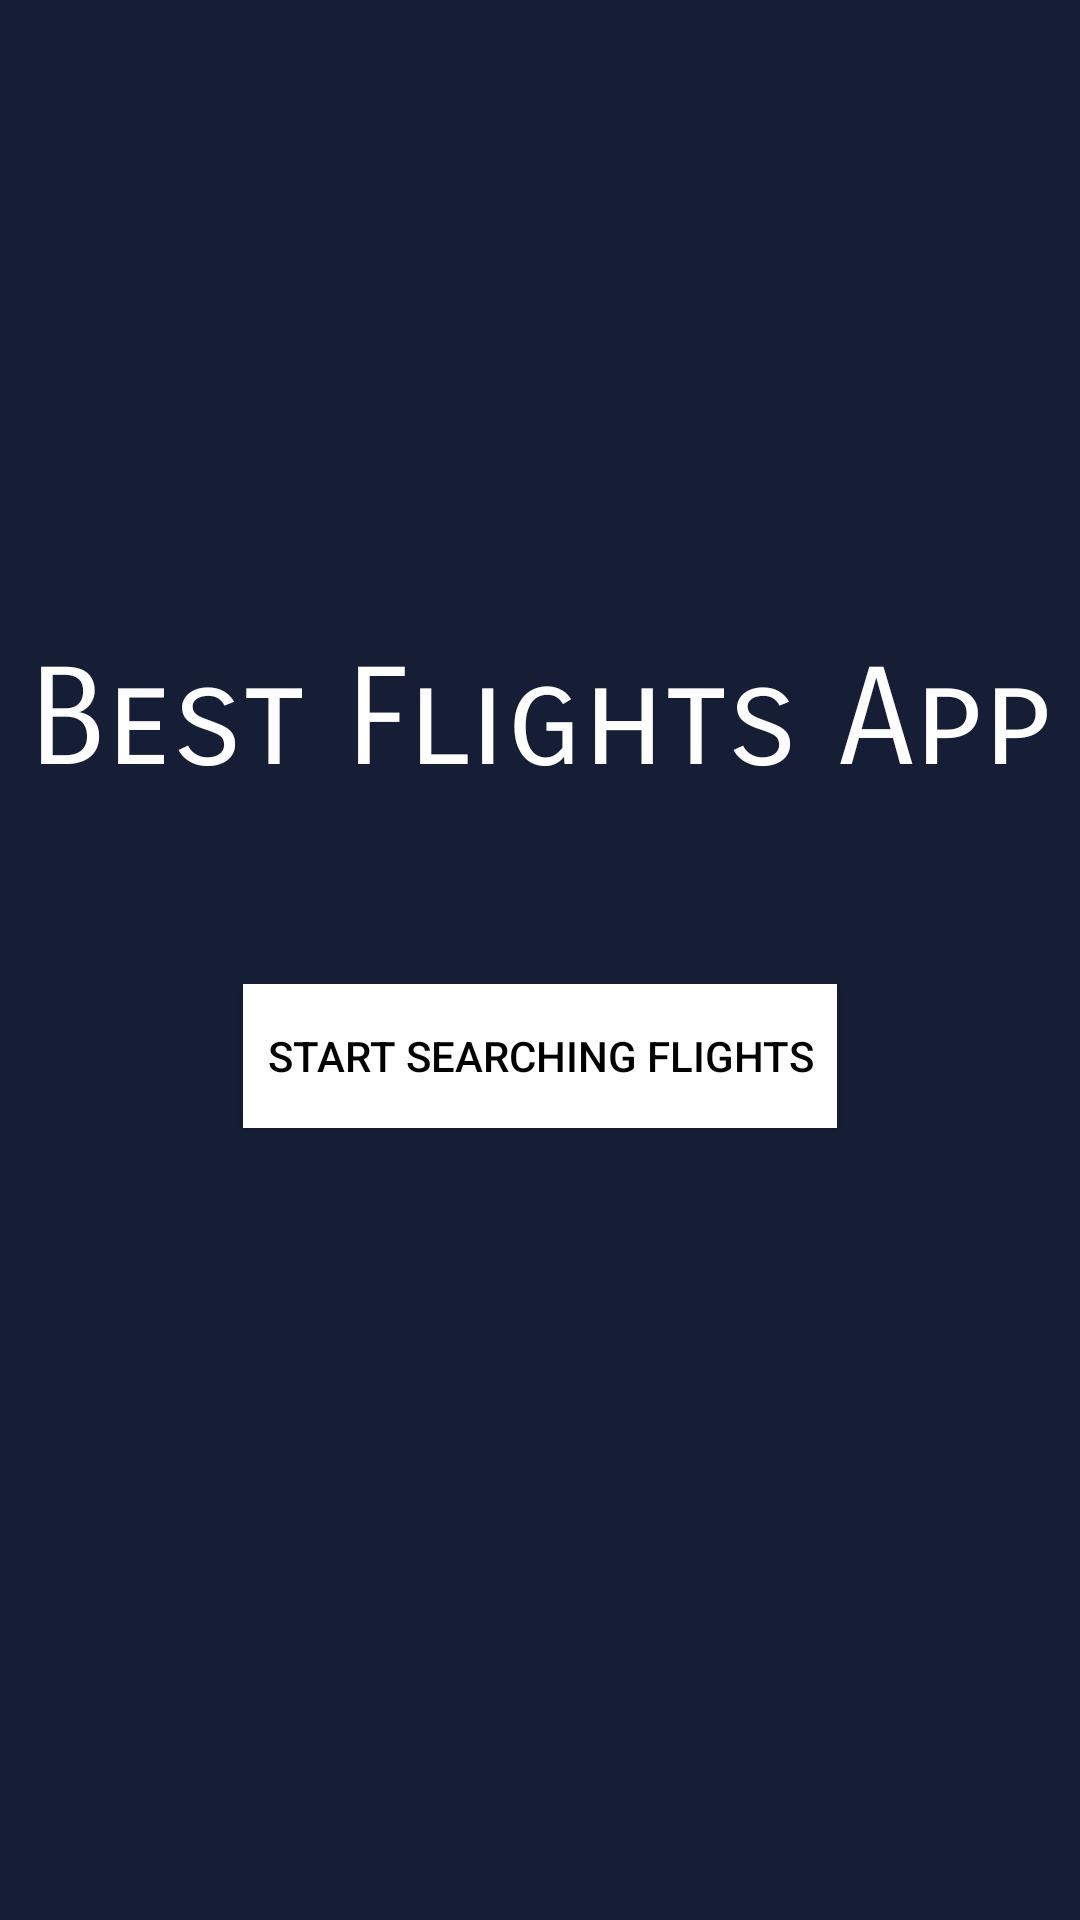

Android layout source for this screen:
<!-- AndroidManifest.xml: application theme Theme.ProjectFlights -->
<!-- res/layout/fragment_welcome.xml -->
<?xml version="1.0" encoding="utf-8"?>
<androidx.constraintlayout.widget.ConstraintLayout xmlns:android="http://schemas.android.com/apk/res/android"
    xmlns:app="http://schemas.android.com/apk/res-auto"
    xmlns:tools="http://schemas.android.com/tools"
    android:layout_width="match_parent"
    android:layout_height="match_parent"
    android:background="@color/blue"
    android:forceDarkAllowed="true"
    tools:context=".ui.welcome.WelcomeFragment">


    <androidx.appcompat.widget.AppCompatButton
        android:id="@+id/btn_welcome"
        android:layout_width="wrap_content"
        android:layout_height="wrap_content"
        android:layout_marginTop="8dp"
        android:background="@color/white"
        android:padding="8dp"
        android:text="@string/start_searching_flights"
        android:textColor="@color/black"
        app:layout_constraintEnd_toEndOf="parent"
        app:layout_constraintStart_toStartOf="parent"
        app:layout_constraintTop_toTopOf="@+id/guideline11" />

    <TextView
        android:id="@+id/tv_app_name"
        android:layout_width="wrap_content"
        android:layout_height="wrap_content"
        android:fontFamily="sans-serif-smallcaps"
        android:text="@string/best_flights_app"
        android:textAppearance="@style/TextAppearance.AppCompat.Display2"
        android:textColor="@color/white"
        app:layout_constraintBottom_toTopOf="@+id/guideline11"
        app:layout_constraintEnd_toEndOf="parent"
        app:layout_constraintStart_toStartOf="parent"
        app:layout_constraintTop_toTopOf="@+id/guideline10" />

    <androidx.constraintlayout.widget.Guideline
        android:id="@+id/guideline10"
        android:layout_width="wrap_content"
        android:layout_height="wrap_content"
        android:orientation="horizontal"
        app:layout_constraintGuide_percent="0.25" />

    <androidx.constraintlayout.widget.Guideline
        android:id="@+id/guideline11"
        android:layout_width="wrap_content"
        android:layout_height="wrap_content"
        android:orientation="horizontal"
        app:layout_constraintGuide_percent="0.50" />
</androidx.constraintlayout.widget.ConstraintLayout>
<!-- resources referenced by this layout -->
<resources>
  <color name="black">#FF000000</color>
  <color name="blue">#161e36</color>
  <color name="white">#FFFFFFFF</color>
  <string name="best_flights_app">Best Flights App</string>
  <string name="start_searching_flights">Start Searching Flights</string>
  <style name="Theme.ProjectFlights" parent="Theme.MaterialComponents.DayNight.DarkActionBar">
          
          <item name="colorPrimary">@color/purple_500</item>
          <item name="colorPrimaryVariant">@color/purple_700</item>
          <item name="colorOnPrimary">@color/white</item>
          
          <item name="colorSecondary">@color/teal_200</item>
          <item name="colorSecondaryVariant">@color/teal_700</item>
          <item name="colorOnSecondary">#161e36</item>
          
          <item name="android:statusBarColor">?attr/colorPrimaryVariant</item>
          <item name="android:navigationBarColor">#161e36</item>
  
          
      </style>
  <color name="purple_500">#FF6200EE</color>
  <color name="purple_700">#FF3700B3</color>
  <color name="teal_200">#FF03DAC5</color>
  <color name="teal_700">#FF018786</color>
</resources>
